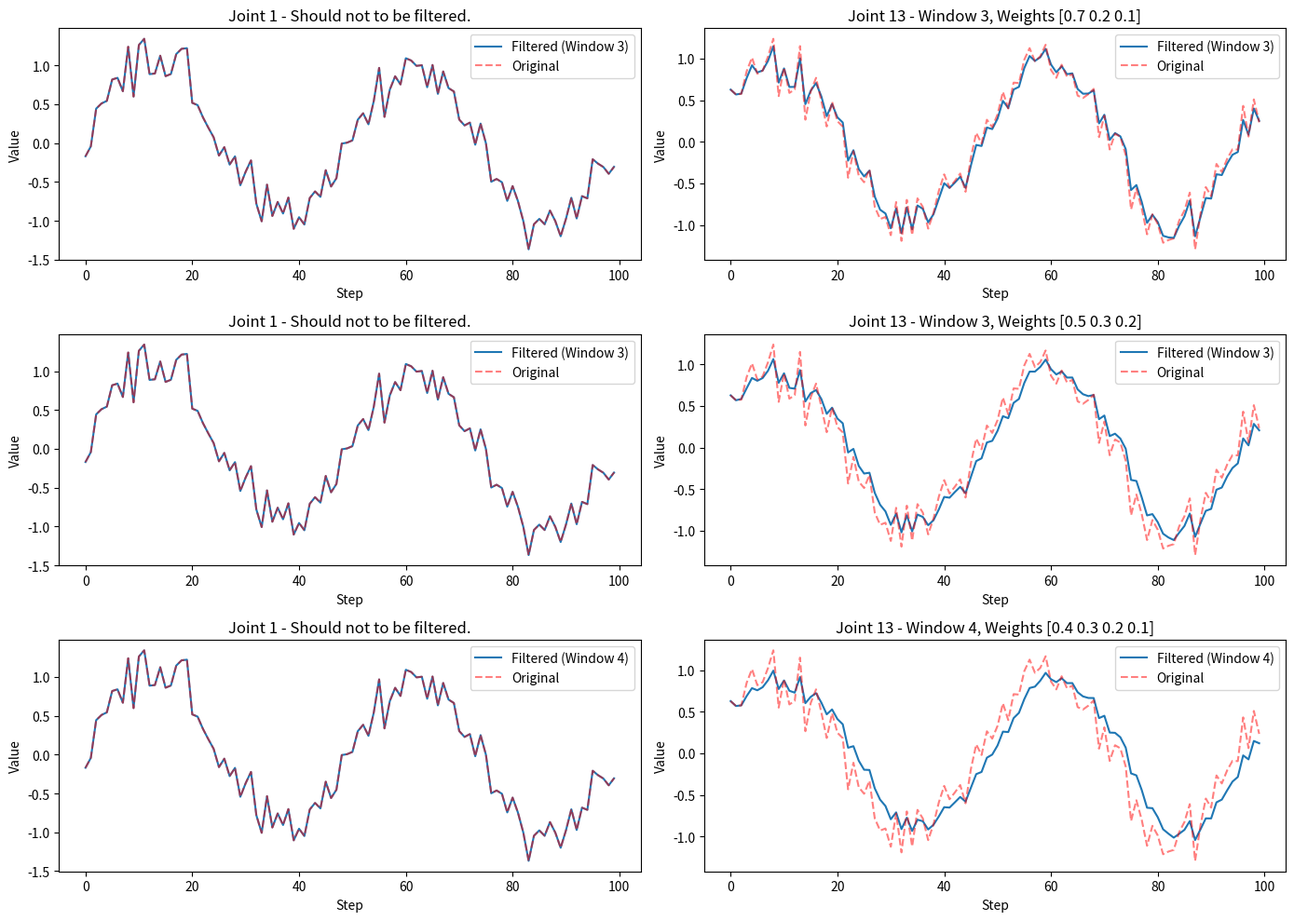

This chart was generated by the following Python code:
# Modified from Unitree xr_teleoperate for RPO robot teleoperation.
import numpy as np


class WeightedMovingFilter:
    def __init__(self, weights, data_size = 14):
        self._window_size = len(weights)
        self._weights = np.array(weights)
        assert np.isclose(np.sum(self._weights), 1.0), "[WeightedMovingFilter] the sum of weights list must be 1.0!"
        self._data_size = data_size
        self._filtered_data = np.zeros(self._data_size)
        self._data_queue = []

    def _apply_filter(self):
        if len(self._data_queue) < self._window_size:
            return self._data_queue[-1]

        data_array = np.array(self._data_queue)
        temp_filtered_data = np.zeros(self._data_size)
        for i in range(self._data_size):
            temp_filtered_data[i] = np.convolve(data_array[:, i], self._weights, mode='valid')[-1]
        
        return temp_filtered_data

    def add_data(self, new_data):
        assert len(new_data) == self._data_size

        if len(self._data_queue) > 0 and np.array_equal(new_data, self._data_queue[-1]):
            return  # skip duplicate data
        
        if len(self._data_queue) >= self._window_size:
            self._data_queue.pop(0)

        self._data_queue.append(new_data)
        self._filtered_data = self._apply_filter()

    @property
    def filtered_data(self):
        return self._filtered_data


def visualize_filter_comparison(filter_params, steps):
    import time
    import matplotlib.pyplot as plt

    t = np.linspace(0, 4 * np.pi, steps)
    original_data = np.array([np.sin(t + i) + np.random.normal(0, 0.2, len(t)) for i in range(35)]).T  # sin wave with noise, shape is [len(t), 35]

    plt.figure(figsize=(14, 10))
    
    for idx, weights in enumerate(filter_params):
        filter = WeightedMovingFilter(weights, 14)
        data_2b_filtered = original_data.copy()
        filtered_data = []

        time1 = time.time()

        for i in range(steps):
            filter.add_data(data_2b_filtered[i][13:27])            # step i, columns 13 to 26 (total:14)
            data_2b_filtered[i][13:27] = filter.filtered_data
            filtered_data.append(data_2b_filtered[i])

        time2 = time.time()
        print(f"filter_params:{filter_params[idx]}, time cosume:{time2 - time1}")

        filtered_data = np.array(filtered_data)

        # col0 should not 2b filtered
        plt.subplot(len(filter_params), 2, idx * 2 + 1)
        plt.plot(filtered_data[:, 0], label=f'Filtered (Window {filter._window_size})')
        plt.plot(original_data[:, 0], 'r--', label='Original', alpha=0.5)
        plt.title(f'Joint 1 - Should not to be filtered.')
        plt.xlabel('Step')
        plt.ylabel('Value')
        plt.legend()

        # col13 should 2b filtered
        plt.subplot(len(filter_params), 2, idx * 2 + 2)
        plt.plot(filtered_data[:, 13], label=f'Filtered (Window {filter._window_size})')
        plt.plot(original_data[:, 13], 'r--', label='Original', alpha=0.5)
        plt.title(f'Joint 13 - Window {filter._window_size}, Weights {weights}')
        plt.xlabel('Step')
        plt.ylabel('Value')
        plt.legend()

    plt.tight_layout()
    plt.show()


if __name__ == "__main__":
    # windows_size and weights
    filter_params = [ 
        (np.array([0.7, 0.2, 0.1])),
        (np.array([0.5, 0.3, 0.2])),
        (np.array([0.4, 0.3, 0.2, 0.1])),
    ]

    visualize_filter_comparison(filter_params, steps = 100)
